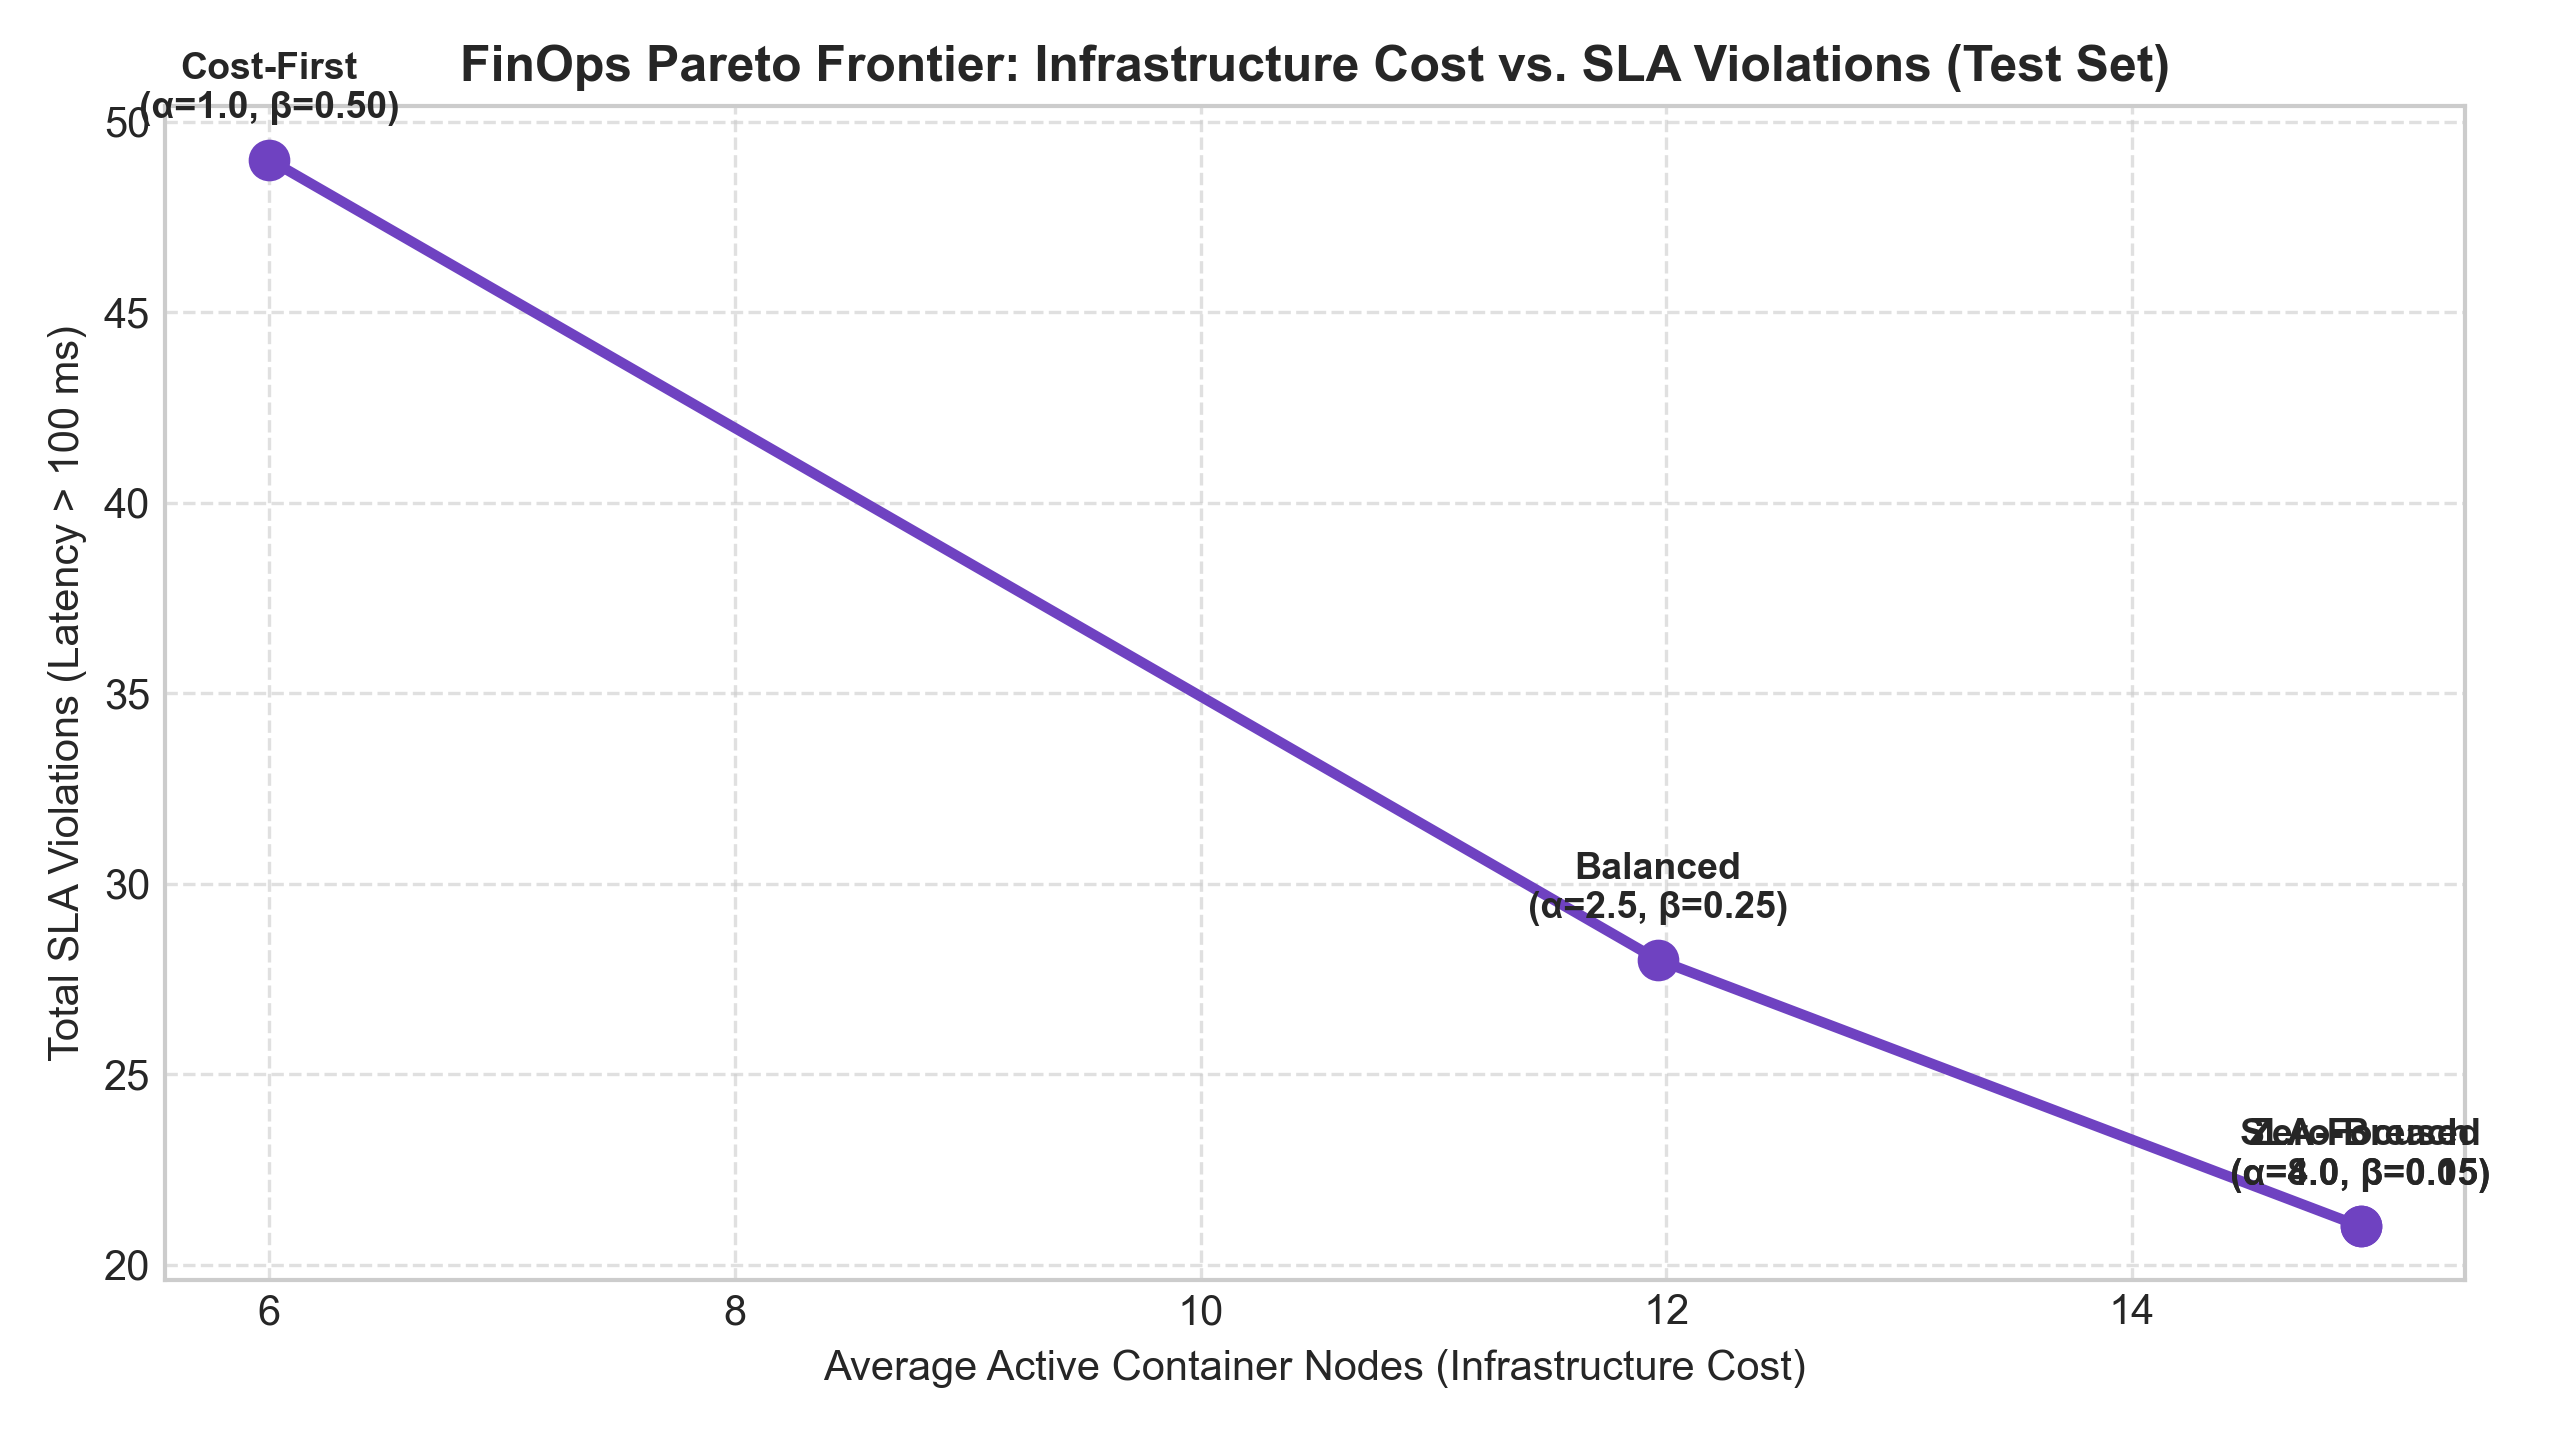

The file beside this chart, header and first rows:
Regime, Avg_Nodes, SLA_Violations
Cost-First?(α=1.0, β=0.50), 6.0, 49
Balanced?(α=2.5, β=0.25), 11.96, 28
SLA-Focused?(α=4.0, β=0.15), 14.98, 21
Zero-Breach?(α=8.0, β=0.05), 14.98, 21
